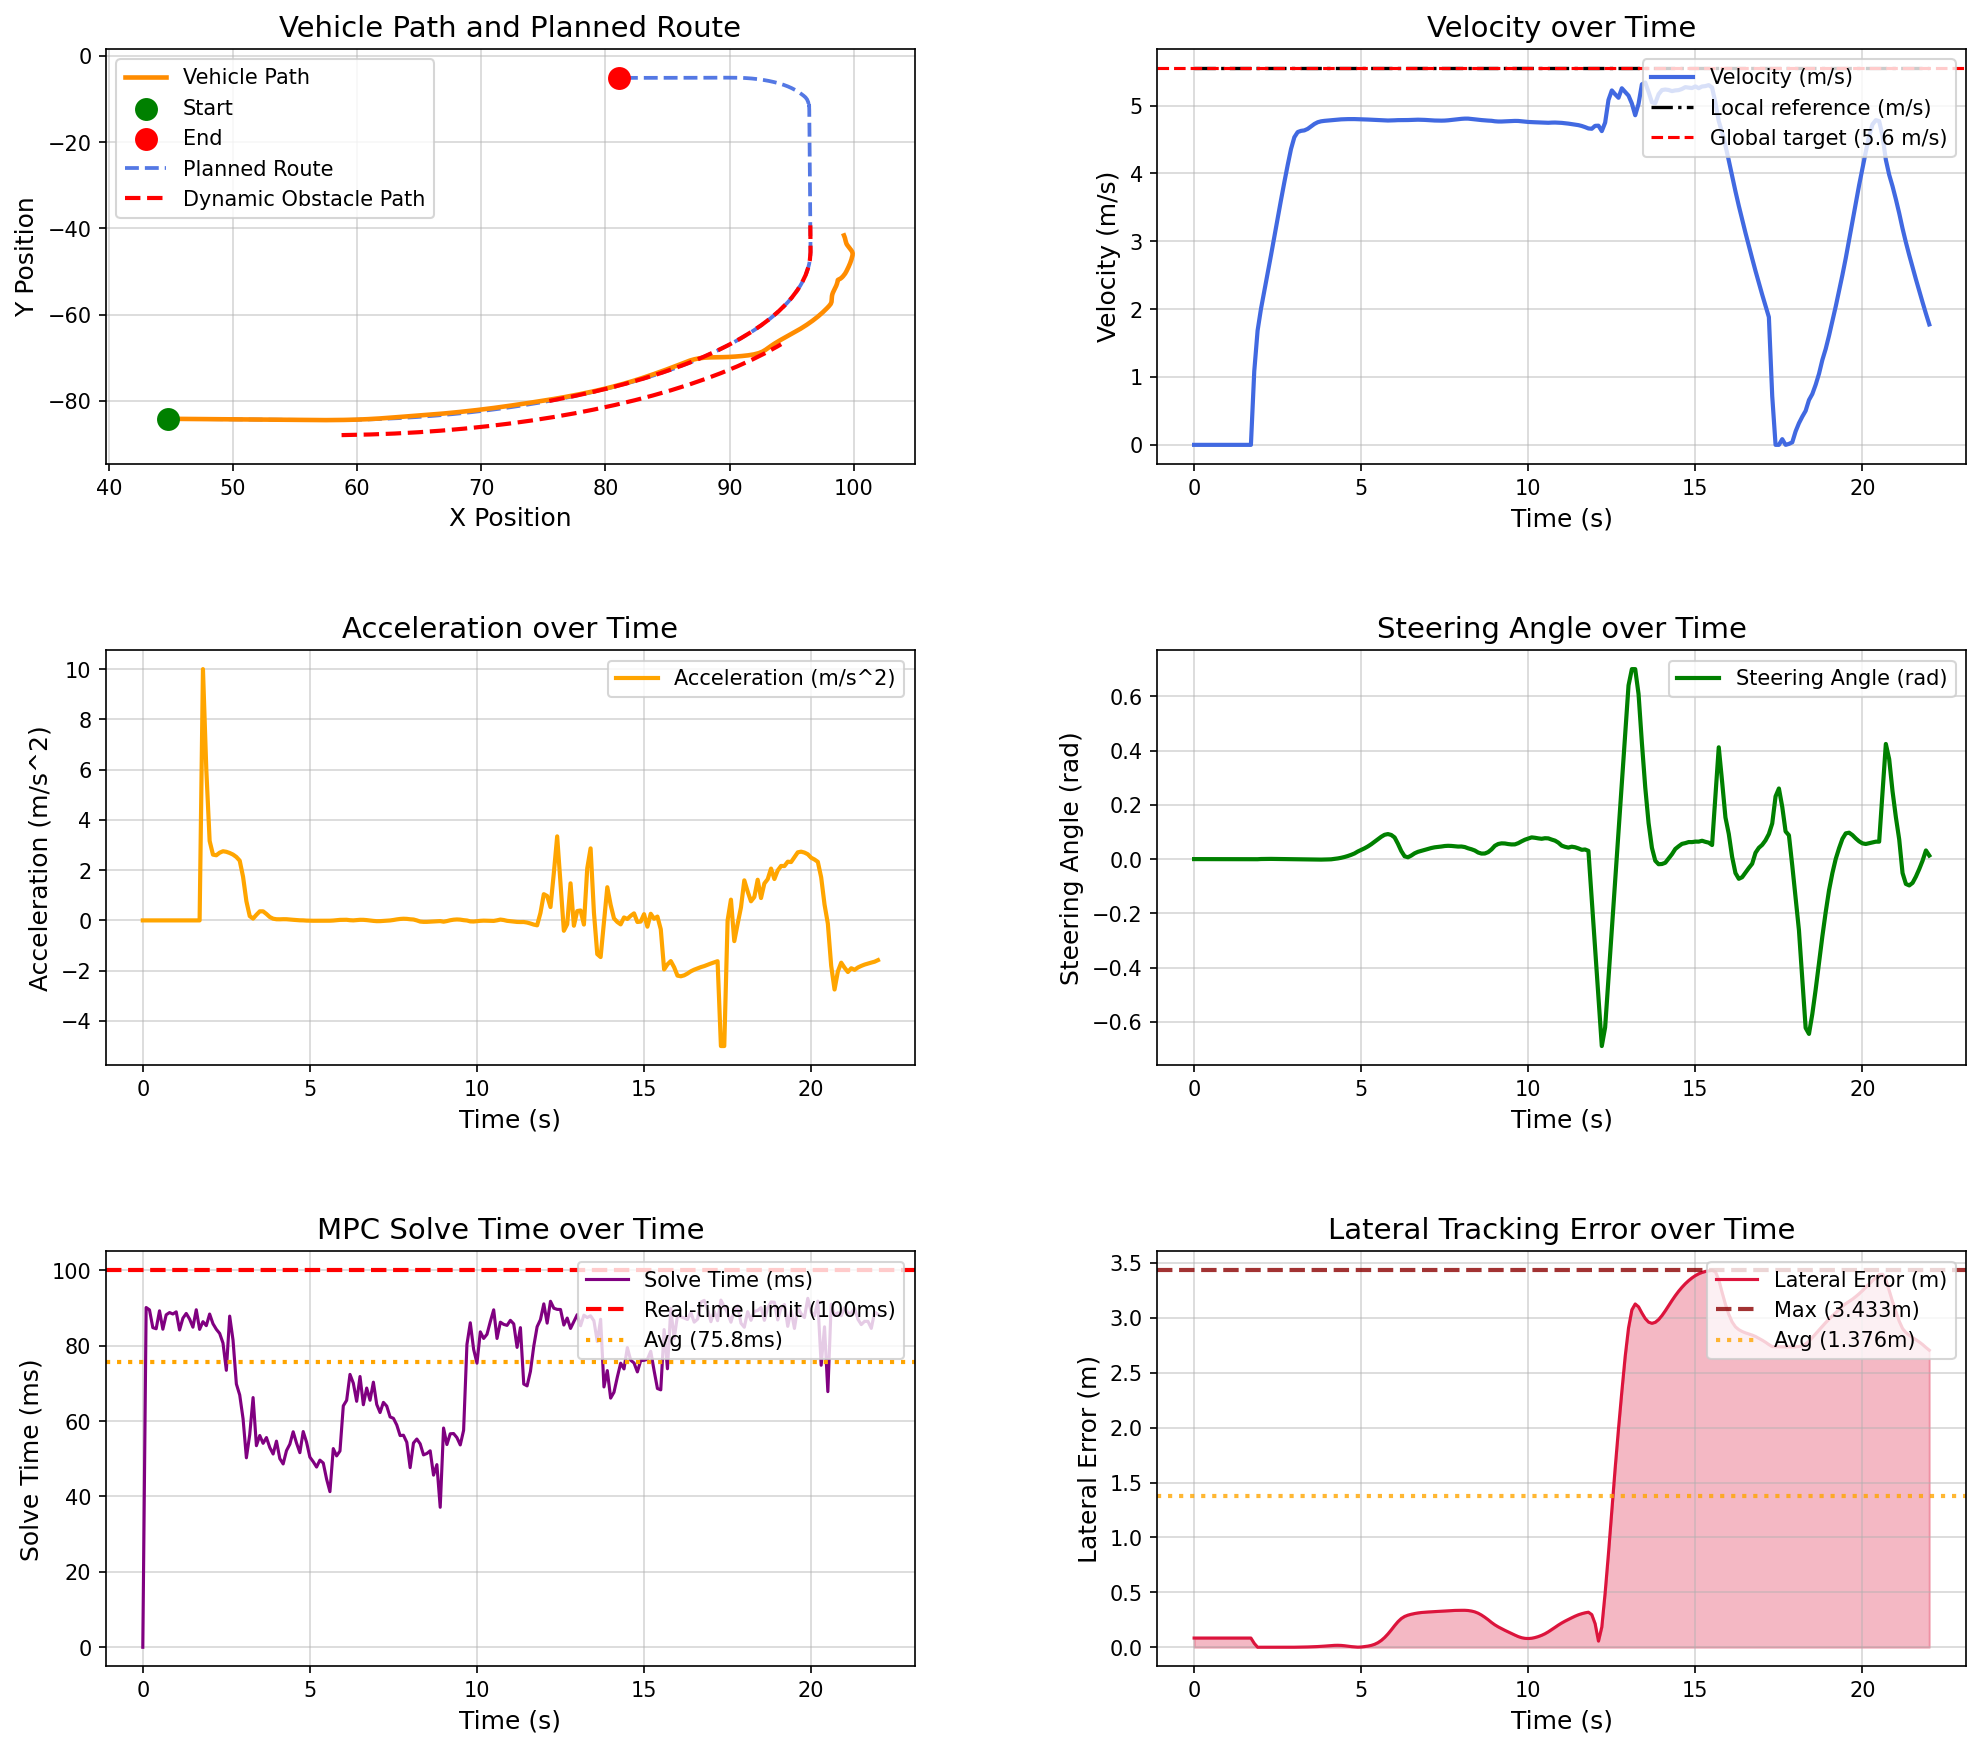

The table this chart was drawn from, first rows:
场景, step, time, x, y, yaw, speed, ac, steer, solve_time, lat_error, min_obstacle_dist, 
opportunistic_lane_change_blocked_town05, 0, 0.000000, 44.78, -84.13, -1.444, 0.000000, 0.000000, 0.000000, 0.000000, 0.08375, , 
opportunistic_lane_change_blocked_town05, 1, 0.1, 44.78, -84.13, -1.444, 0.000000, -0.000000, -0.000043, 90.13, 0.08375, 2.501, 
opportunistic_lane_change_blocked_town05, 2, 0.2, 44.78, -84.13, -1.444, 0.000000, -0.000000, -0.000107, 89.5, 0.08375, 1.771, 
opportunistic_lane_change_blocked_town05, 3, 0.3, 44.78, -84.13, -1.444, 0.000000, 0.000000, -0.000171, 84.79, 0.08375, 1.672, 
opportunistic_lane_change_blocked_town05, 4, 0.4, 44.78, -84.13, -1.444, 0.000000, 0.000000, -0.000360, 84.5, 0.08375, 1.552, 
opportunistic_lane_change_blocked_town05, 5, 0.5, 44.78, -84.13, -1.444, 0.000000, 0.000000, -0.000370, 89.25, 0.08375, 1.411, 
opportunistic_lane_change_blocked_town05, 6, 0.6, 44.78, -84.13, -1.444, 0.000000, -0.000000, -0.000378, 84.37, 0.08375, 1.774, 
opportunistic_lane_change_blocked_town05, 7, 0.7, 44.78, -84.13, -1.444, 0.000000, -0.000000, -0.000377, 88.2, 0.08375, 2.069, 
opportunistic_lane_change_blocked_town05, 8, 0.8, 44.78, -84.13, -1.444, 0.000000, -0.000000, -0.000377, 88.79, 0.08375, 2.197, 
opportunistic_lane_change_blocked_town05, 9, 0.9, 44.78, -84.13, -1.444, 0.000000, 0.000000, -0.000377, 88.41, 0.08375, 2.328, 
opportunistic_lane_change_blocked_town05, 10, 1, 44.78, -84.13, -1.444, 0.000000, -0.000000, -0.000378, 88.98, 0.08375, 2.425, 
opportunistic_lane_change_blocked_town05, 11, 1.1, 44.78, -84.13, -1.444, 0.000000, 0.000000, -0.000378, 84.17, 0.08375, 2.442, 
opportunistic_lane_change_blocked_town05, 12, 1.2, 44.78, -84.13, -1.444, 0.000000, -0.000000, -0.000378, 87.29, 0.08375, 2.707, 
opportunistic_lane_change_blocked_town05, 13, 1.3, 44.78, -84.13, -1.444, 0.000000, 0.000000, -0.000377, 88.56, 0.08375, 2.871, 
opportunistic_lane_change_blocked_town05, 14, 1.4, 44.78, -84.13, -1.444, 0.000000, 0.000000, -0.000378, 87.07, 0.08375, 2.975, 
opportunistic_lane_change_blocked_town05, 15, 1.5, 44.78, -84.13, -1.444, 0.000000, -0.000000, -0.000378, 84.91, 0.08375, 3.146, 
opportunistic_lane_change_blocked_town05, 16, 1.6, 44.78, -84.13, -1.444, 0.000000, 0.000000, -0.000377, 89.54, 0.08375, 3.311, 
opportunistic_lane_change_blocked_town05, 17, 1.7, 44.78, -84.13, -1.444, 0.000000, 0.000000, -0.000378, 84.33, 0.08375, 3.422, 
opportunistic_lane_change_blocked_town05, 18, 1.8, 44.82, -84.13, -1.445, 1.084, 10, -0.000378, 86.38, 0.03514, 3.599, 
opportunistic_lane_change_blocked_town05, 19, 1.9, 44.97, -84.13, -1.477, 1.685, 6.01, -0.000433, 85.32, 0.000106, 3.168, 
opportunistic_lane_change_blocked_town05, 20, 2, 45.16, -84.14, -1.481, 2.002, 3.163, 0.000288, 88.4, 0.000046, 2.92, 
opportunistic_lane_change_blocked_town05, 21, 2.1, 45.37, -84.14, -1.478, 2.263, 2.617, 0.000573, 85.83, 0.000010, 2.649, 
opportunistic_lane_change_blocked_town05, 22, 2.2, 45.61, -84.15, -1.473, 2.522, 2.592, 0.000734, 84.36, 0.000016, 2.634, 
opportunistic_lane_change_blocked_town05, 23, 2.3, 45.88, -84.16, -1.466, 2.792, 2.695, 0.000744, 83.26, 0.000012, 2.48, 
opportunistic_lane_change_blocked_town05, 24, 2.4, 46.17, -84.16, -1.46, 3.067, 2.752, 0.000648, 80.69, 0.000053, 2.314, 
opportunistic_lane_change_blocked_town05, 25, 2.5, 46.5, -84.17, -1.455, 3.34, 2.73, 0.000481, 73.47, 0.000100, 2.159, 
opportunistic_lane_change_blocked_town05, 26, 2.6, 46.84, -84.18, -1.452, 3.608, 2.683, 0.000280, 87.85, 0.000121, 2.004, 
opportunistic_lane_change_blocked_town05, 27, 2.7, 47.22, -84.19, -1.45, 3.87, 2.62, 0.000079, 81.47, 0.000121, 1.848, 
opportunistic_lane_change_blocked_town05, 28, 2.8, 47.62, -84.2, -1.452, 4.123, 2.523, -0.000136, 69.84, 0.000065, 1.691, 
opportunistic_lane_change_blocked_town05, 29, 2.9, 48.05, -84.21, -1.455, 4.361, 2.378, -0.000329, 66.93, 0.000085, 1.55, 
opportunistic_lane_change_blocked_town05, 30, 3, 48.49, -84.22, -1.462, 4.534, 1.738, -0.000533, 60.63, 0.000326, 1.433, 
opportunistic_lane_change_blocked_town05, 31, 3.1, 48.95, -84.23, -1.471, 4.611, 0.7627, -0.000697, 50.26, 0.000716, 1.191, 
opportunistic_lane_change_blocked_town05, 32, 3.2, 49.41, -84.25, -1.483, 4.628, 0.1721, -0.000878, 56.43, 0.001263, 1.172, 
opportunistic_lane_change_blocked_town05, 33, 3.3, 49.87, -84.26, -1.497, 4.635, 0.072, -0.001006, 66.24, 0.001946, 1.117, 
opportunistic_lane_change_blocked_town05, 34, 3.4, 50.34, -84.27, -1.513, 4.657, 0.224, -0.001155, 53.47, 0.002756, 1.088, 
opportunistic_lane_change_blocked_town05, 35, 3.5, 50.81, -84.28, -1.531, 4.694, 0.3608, -0.001349, 56.17, 0.003743, 1.082, 
opportunistic_lane_change_blocked_town05, 36, 3.6, 51.28, -84.3, -1.553, 4.73, 0.3612, -0.001575, 54.1, 0.004903, 1.095, 
opportunistic_lane_change_blocked_town05, 37, 3.7, 51.75, -84.31, -1.578, 4.755, 0.2559, -0.001774, 55.63, 0.006340, 1.107, 
opportunistic_lane_change_blocked_town05, 38, 3.8, 52.23, -84.32, -1.605, 4.769, 0.1348, -0.001849, 52.98, 0.008105, 1.108, 
opportunistic_lane_change_blocked_town05, 39, 3.9, 52.71, -84.34, -1.631, 4.775, 0.06784, -0.001706, 51.27, 0.01028, 1.107, 
opportunistic_lane_change_blocked_town05, 40, 4, 53.18, -84.35, -1.651, 4.78, 0.0459, -0.001211, 54.68, 0.01274, 1.098, 
opportunistic_lane_change_blocked_town05, 41, 4.1, 53.66, -84.37, -1.664, 4.784, 0.04368, -0.000791, 50.05, 0.01518, 0.9539, 
opportunistic_lane_change_blocked_town05, 42, 4.2, 54.14, -84.38, -1.659, 4.789, 0.04831, 0.000634, 48.63, 0.01707, 0.968, 
opportunistic_lane_change_blocked_town05, 43, 4.3, 54.62, -84.39, -1.63, 4.794, 0.04691, 0.002446, 52.17, 0.01773, 0.9663, 
opportunistic_lane_change_blocked_town05, 44, 4.4, 55.1, -84.41, -1.568, 4.798, 0.03706, 0.004778, 53.87, 0.01659, 0.9719, 
opportunistic_lane_change_blocked_town05, 45, 4.5, 55.58, -84.42, -1.465, 4.8, 0.02389, 0.007735, 57.17, 0.01378, 0.9779, 
opportunistic_lane_change_blocked_town05, 46, 4.6, 56.06, -84.42, -1.312, 4.801, 0.01225, 0.01139, 54.17, 0.009936, 0.9874, 
opportunistic_lane_change_blocked_town05, 47, 4.7, 56.54, -84.43, -1.099, 4.801, 0.004011, 0.01574, 51.62, 0.005882, 0.9975, 
opportunistic_lane_change_blocked_town05, 48, 4.8, 57.02, -84.43, -0.8708, 4.802, 0.001459, 0.02077, 57.23, 0.003491, 1.011, 
opportunistic_lane_change_blocked_town05, 49, 4.9, 57.5, -84.43, -0.5065, 4.8, -0.007933, 0.02808, 54.4, 0.000875, 1.026, 
opportunistic_lane_change_blocked_town05, 50, 5, 57.98, -84.42, -0.0379, 4.799, -0.01152, 0.034, 50.43, 0.002223, 0.937, 
opportunistic_lane_change_blocked_town05, 51, 5.1, 58.46, -84.41, 0.5131, 4.797, -0.01394, 0.03976, 49.22, 0.005698, 0.9613, 
opportunistic_lane_change_blocked_town05, 52, 5.2, 58.94, -84.39, 1.157, 4.795, -0.01408, 0.04666, 47.8, 0.01018, 0.9757, 
opportunistic_lane_change_blocked_town05, 53, 5.3, 59.41, -84.36, 1.91, 4.792, -0.01541, 0.05474, 49.64, 0.01673, 0.9877, 
opportunistic_lane_change_blocked_town05, 54, 5.4, 59.89, -84.32, 2.785, 4.789, -0.01679, 0.06377, 48.88, 0.02672, 1.002, 
opportunistic_lane_change_blocked_town05, 55, 5.5, 60.37, -84.27, 3.788, 4.786, -0.01592, 0.07316, 44.6, 0.04143, 1.02, 
opportunistic_lane_change_blocked_town05, 56, 5.6, 60.84, -84.21, 4.917, 4.783, -0.01188, 0.0823, 41.27, 0.06189, 1.043, 
opportunistic_lane_change_blocked_town05, 57, 5.7, 61.31, -84.14, 6.149, 4.781, -0.004568, 0.08957, 52.7, 0.08849, 1.062, 
opportunistic_lane_change_blocked_town05, 58, 5.8, 61.78, -84.06, 7.433, 4.78, 0.007890, 0.09224, 50.76, 0.121, 1.084, 
opportunistic_lane_change_blocked_town05, 59, 5.9, 62.25, -83.97, 8.691, 4.782, 0.02074, 0.08894, 52.06, 0.1578, 1.113, 
... 161 more rows
